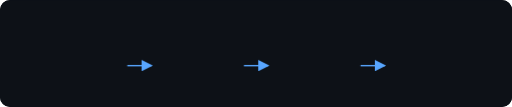
t = 0.00 s
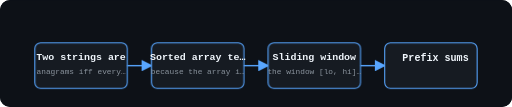
t = 3.85 s
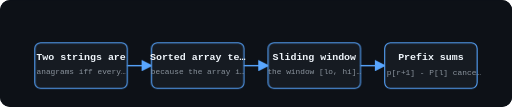
t = 4.13 s
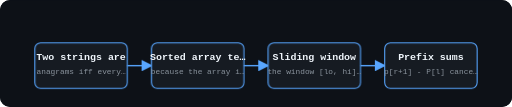
t = 4.40 s
t = 4.68 s: frame unchanged from t = 4.40 s, image omitted
t = 4.95 s: frame unchanged from t = 4.40 s, image omitted

The animated SVG that drew these frames (rendered in a browser with its animation timeline set to each time). Animation: 3 CSS @keyframes rules; one cycle of 6.05 s, repeats indefinitely.

<svg viewBox="0 0 720 150" width="100%" role="img" aria-label="" class="il-anim" style="display:block;max-width:720px;margin:0 auto;background:#0d1117;border-radius:10px"><rect width="720" height="150" fill="#0d1117" rx="10"/>
<style>
.il-anim .a-node{opacity:0;animation:il-pop .55s cubic-bezier(.2,.9,.3,1.2) forwards}
.il-anim .a-flow{stroke-dasharray:8 6;animation:il-dash 1.1s linear infinite}
.il-anim .a-pulse{animation:il-pulse 2.2s ease-in-out infinite}
.il-anim .a-glow{filter:drop-shadow(0 0 6px currentColor)}
@keyframes il-pop{from{opacity:0;transform:scale(.82)}to{opacity:1;transform:scale(1)}}
@keyframes il-dash{to{stroke-dashoffset:-28}}
@keyframes il-pulse{0%,100%{opacity:1}50%{opacity:.45}}
@media (prefers-reduced-motion:reduce){.il-anim .a-node,.il-anim .a-flow,.il-anim .a-pulse{animation:none!important;opacity:1!important}}
</style><rect x="49.0" y="60" width="130" height="64" rx="8" fill="#161b22" stroke="#58a6ff" stroke-width="1.5" opacity="1.0" class="a-node" style="animation-delay:0.00s"/>
<text x="114.0" y="84" font-family="ui-monospace,SFMono-Regular,SF Mono,Menlo,Consolas,monospace" font-size="14" fill="#f0f6fc" text-anchor="middle" font-weight="700" opacity="1.0" class="a-node" style="animation-delay:0.35s">Two strings are</text>
<text x="114.0" y="104" font-family="ui-monospace,SFMono-Regular,SF Mono,Menlo,Consolas,monospace" font-size="11" fill="#8b949e" text-anchor="middle" font-weight="400" opacity="1.0" class="a-node" style="animation-delay:0.70s">anagrams iff every…</text>
<defs><marker id="ah3" markerWidth="8" markerHeight="8" refX="7" refY="4" orient="auto"><path d="M0,0 L8,4 L0,8" fill="#58a6ff"/></marker></defs><line x1="179.0" y1="92.0" x2="213.0" y2="92.0" stroke="#58a6ff" stroke-width="2" marker-end="url(#ah3)"/>
<rect x="213.0" y="60" width="130" height="64" rx="8" fill="#161b22" stroke="#58a6ff" stroke-width="1.5" opacity="1.0" class="a-node" style="animation-delay:1.05s"/>
<text x="278.0" y="84" font-family="ui-monospace,SFMono-Regular,SF Mono,Menlo,Consolas,monospace" font-size="14" fill="#f0f6fc" text-anchor="middle" font-weight="700" opacity="1.0" class="a-node" style="animation-delay:1.40s">Sorted array te…</text>
<text x="278.0" y="104" font-family="ui-monospace,SFMono-Regular,SF Mono,Menlo,Consolas,monospace" font-size="11" fill="#8b949e" text-anchor="middle" font-weight="400" opacity="1.0" class="a-node" style="animation-delay:1.75s">because the array i…</text>
<defs><marker id="ah7" markerWidth="8" markerHeight="8" refX="7" refY="4" orient="auto"><path d="M0,0 L8,4 L0,8" fill="#58a6ff"/></marker></defs><line x1="343.0" y1="92.0" x2="377.0" y2="92.0" stroke="#58a6ff" stroke-width="2" marker-end="url(#ah7)"/>
<rect x="377.0" y="60" width="130" height="64" rx="8" fill="#161b22" stroke="#58a6ff" stroke-width="1.5" opacity="1.0" class="a-node" style="animation-delay:2.10s"/>
<text x="442.0" y="84" font-family="ui-monospace,SFMono-Regular,SF Mono,Menlo,Consolas,monospace" font-size="14" fill="#f0f6fc" text-anchor="middle" font-weight="700" opacity="1.0" class="a-node" style="animation-delay:2.45s">Sliding window</text>
<text x="442.0" y="104" font-family="ui-monospace,SFMono-Regular,SF Mono,Menlo,Consolas,monospace" font-size="11" fill="#8b949e" text-anchor="middle" font-weight="400" opacity="1.0" class="a-node" style="animation-delay:2.80s">the window [lo, hi]…</text>
<defs><marker id="ah11" markerWidth="8" markerHeight="8" refX="7" refY="4" orient="auto"><path d="M0,0 L8,4 L0,8" fill="#58a6ff"/></marker></defs><line x1="507.0" y1="92.0" x2="541.0" y2="92.0" stroke="#58a6ff" stroke-width="2" marker-end="url(#ah11)"/>
<rect x="541.0" y="60" width="130" height="64" rx="8" fill="#161b22" stroke="#58a6ff" stroke-width="1.5" opacity="1.0" class="a-node" style="animation-delay:3.15s"/>
<text x="606.0" y="84" font-family="ui-monospace,SFMono-Regular,SF Mono,Menlo,Consolas,monospace" font-size="14" fill="#f0f6fc" text-anchor="middle" font-weight="700" opacity="1.0" class="a-node" style="animation-delay:3.50s">Prefix sums</text>
<text x="606.0" y="104" font-family="ui-monospace,SFMono-Regular,SF Mono,Menlo,Consolas,monospace" font-size="11" fill="#8b949e" text-anchor="middle" font-weight="400" opacity="1.0" class="a-node" style="animation-delay:3.85s">p[r+1] - P[l] cance…</text></svg>
